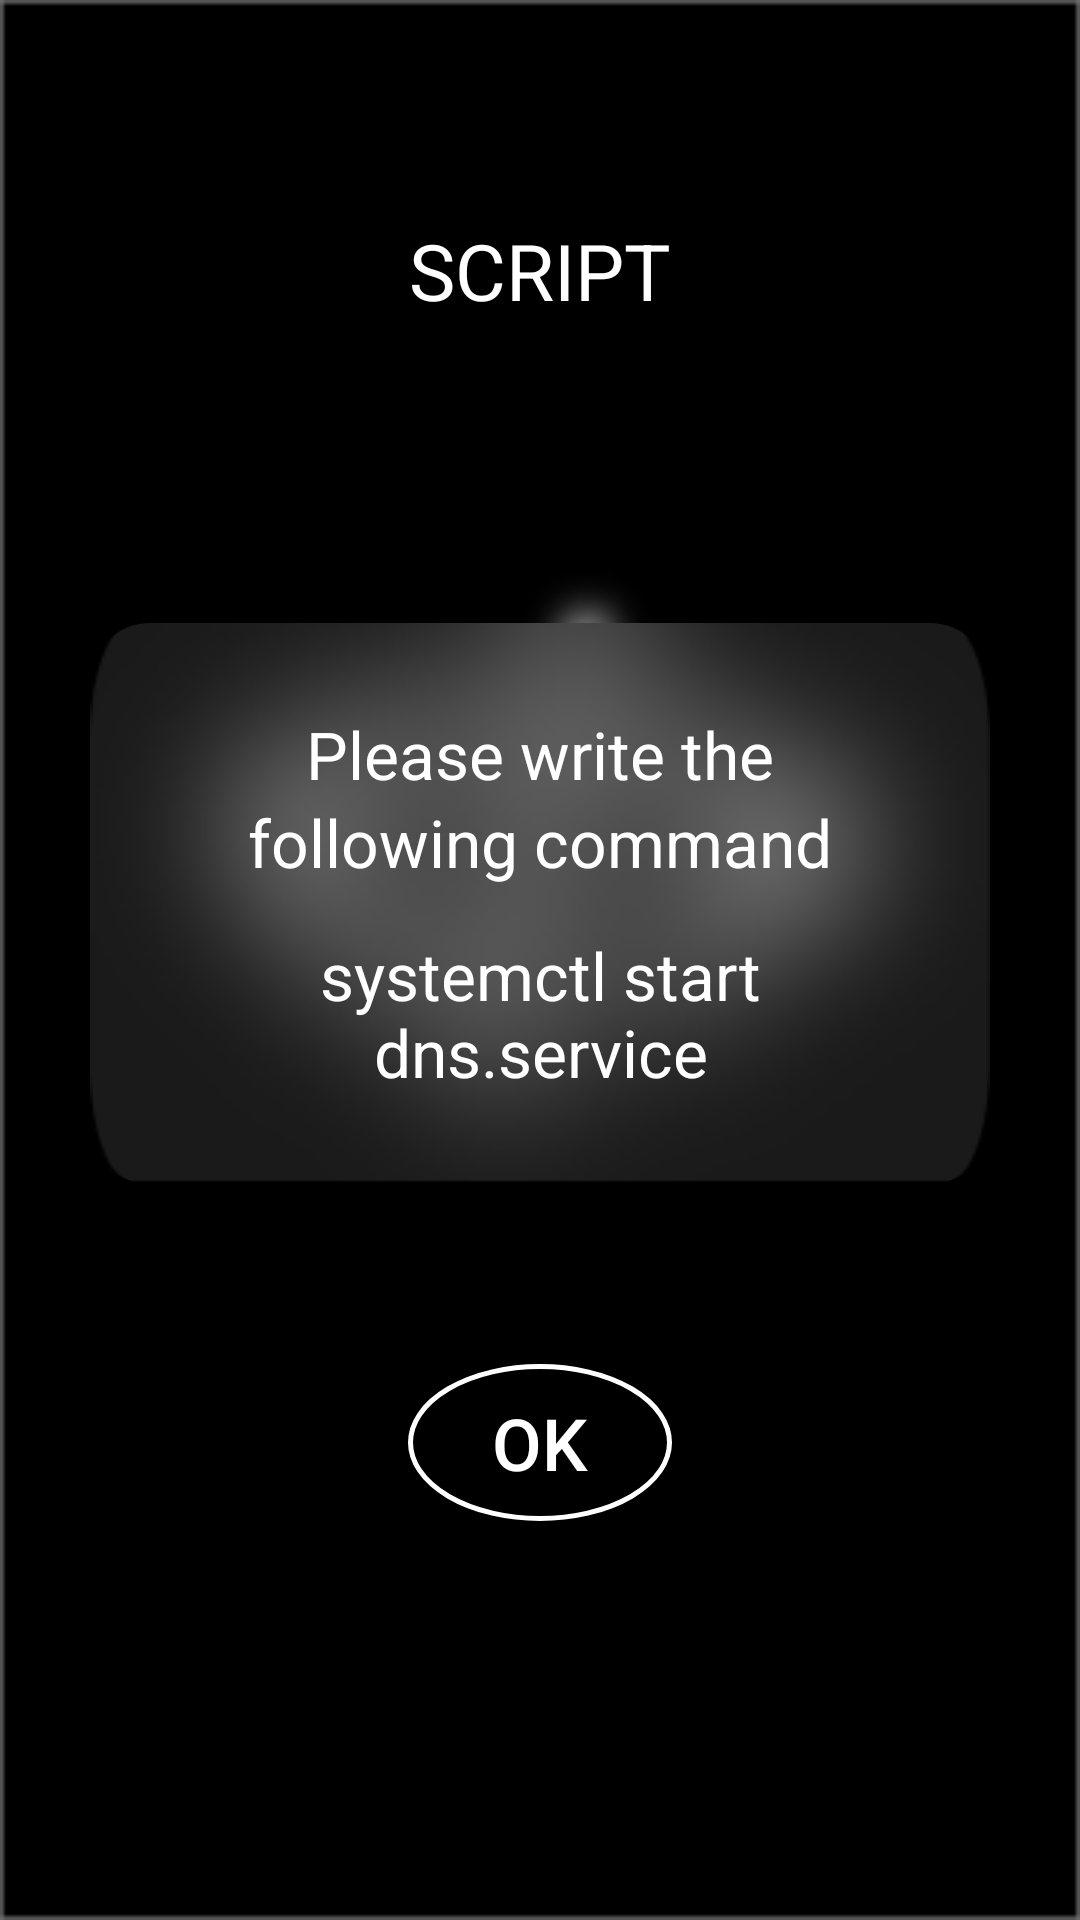

This screen was rendered from an Android layout file. Write that file and the resources it references.
<!-- AndroidManifest.xml: application theme AppTheme -->
<!-- res/layout/activity_automated_script.xml -->
<?xml version="1.0" encoding="utf-8"?>
<RelativeLayout xmlns:android="http://schemas.android.com/apk/res/android"
    xmlns:app="http://schemas.android.com/apk/res-auto"
    xmlns:tools="http://schemas.android.com/tools"
    android:layout_width="match_parent"
    android:background="@mipmap/back"
    android:layout_height="match_parent"
    tools:context=".AutomatedScriptActivity">

    <LinearLayout
        android:layout_width="wrap_content"
        android:orientation="vertical"
        android:layout_height="wrap_content"
        android:layout_centerInParent="true">

        <TextView
            android:id="@+id/script_title"
            android:layout_width="wrap_content"
            android:layout_gravity="center"
            android:layout_height="wrap_content"
            android:text="SCRIPT"
            android:textAlignment="center"
            android:textColor="@color/colorWhite"
            android:textSize="26sp" />

        <android.support.v7.widget.CardView
            android:layout_width="wrap_content"
            android:layout_marginTop="100dp"
            app:cardCornerRadius="20dp"
            android:layout_marginLeft="30dp"
            android:layout_marginRight="30dp"
            app:cardBackgroundColor="#000000"
            android:layout_height="wrap_content">

            <LinearLayout
                android:layout_width="match_parent"
                android:orientation="vertical"
                android:padding="20dp"
                android:gravity="center"
                android:background="@drawable/card_back"
                android:layout_height="match_parent">

                <TextView
                    android:layout_width="wrap_content"
                    android:layout_height="wrap_content"
                    android:text="Please write the"
                    android:layout_gravity="center"
                    android:textAlignment="center"
                    android:textColor="@color/colorWhite"
                    android:textSize="22sp" />

                <TextView
                    android:layout_width="wrap_content"
                    android:layout_height="wrap_content"
                    android:textColor="@color/colorWhite"
                    android:text="following command"
                    android:layout_gravity="center"
                    android:textAlignment="center"
                    android:textSize="22sp" />

                <TextView
                    android:layout_width="wrap_content"
                    android:id="@+id/script_script_text"
                    android:layout_height="wrap_content"
                    android:text="systemctl start dns.service"
                    android:textAlignment="center"
                    android:gravity="center"
                    android:layout_gravity="center"
                    android:layout_marginTop="15dp"
                    android:textColor="@color/colorWhite"
                    android:textSize="22sp" />

            </LinearLayout>

        </android.support.v7.widget.CardView>

        <Button
            android:layout_width="wrap_content"
            android:id="@+id/script_ok_btn"
            android:layout_height="wrap_content"
            android:layout_marginTop="60dp"
            android:layout_gravity="center"
            android:text="OK"
            android:textSize="24sp"
            android:layout_marginBottom="60dp"
            android:padding="10dp"
            android:textColor="@color/colorWhite"
            android:background="@drawable/oval_back" />


    </LinearLayout>

</RelativeLayout>
<!-- resources referenced by this layout -->
<resources>
  <color name="colorWhite">#FFFFFF</color>
  <!-- drawable card_back: png bitmap (drawable, 9557 bytes) -->
  <!-- drawable oval_back (drawable) -->
  <?xml version="1.0" encoding="utf-8"?>
  <shape xmlns:android="http://schemas.android.com/apk/res/android"
      android:shape="oval">
      <corners android:radius="3dp" />
      <stroke android:width="5px" android:color="@color/colorWhite" />
  </shape>
  <!-- mipmap back: png bitmap (mipmap-anydpi-v26, 11972 bytes) -->
  <style name="AppTheme" parent="Theme.AppCompat.Light.NoActionBar">
          
          <item name="colorPrimary">@color/colorPrimary</item>
          <item name="colorPrimaryDark">@color/colorPrimaryDark</item>
          <item name="colorAccent">@color/colorAccent</item>
      </style>
  <color name="colorPrimary">#008577</color>
  <color name="colorPrimaryDark">#02110F</color>
  <color name="colorAccent">#D81B60</color>
</resources>
